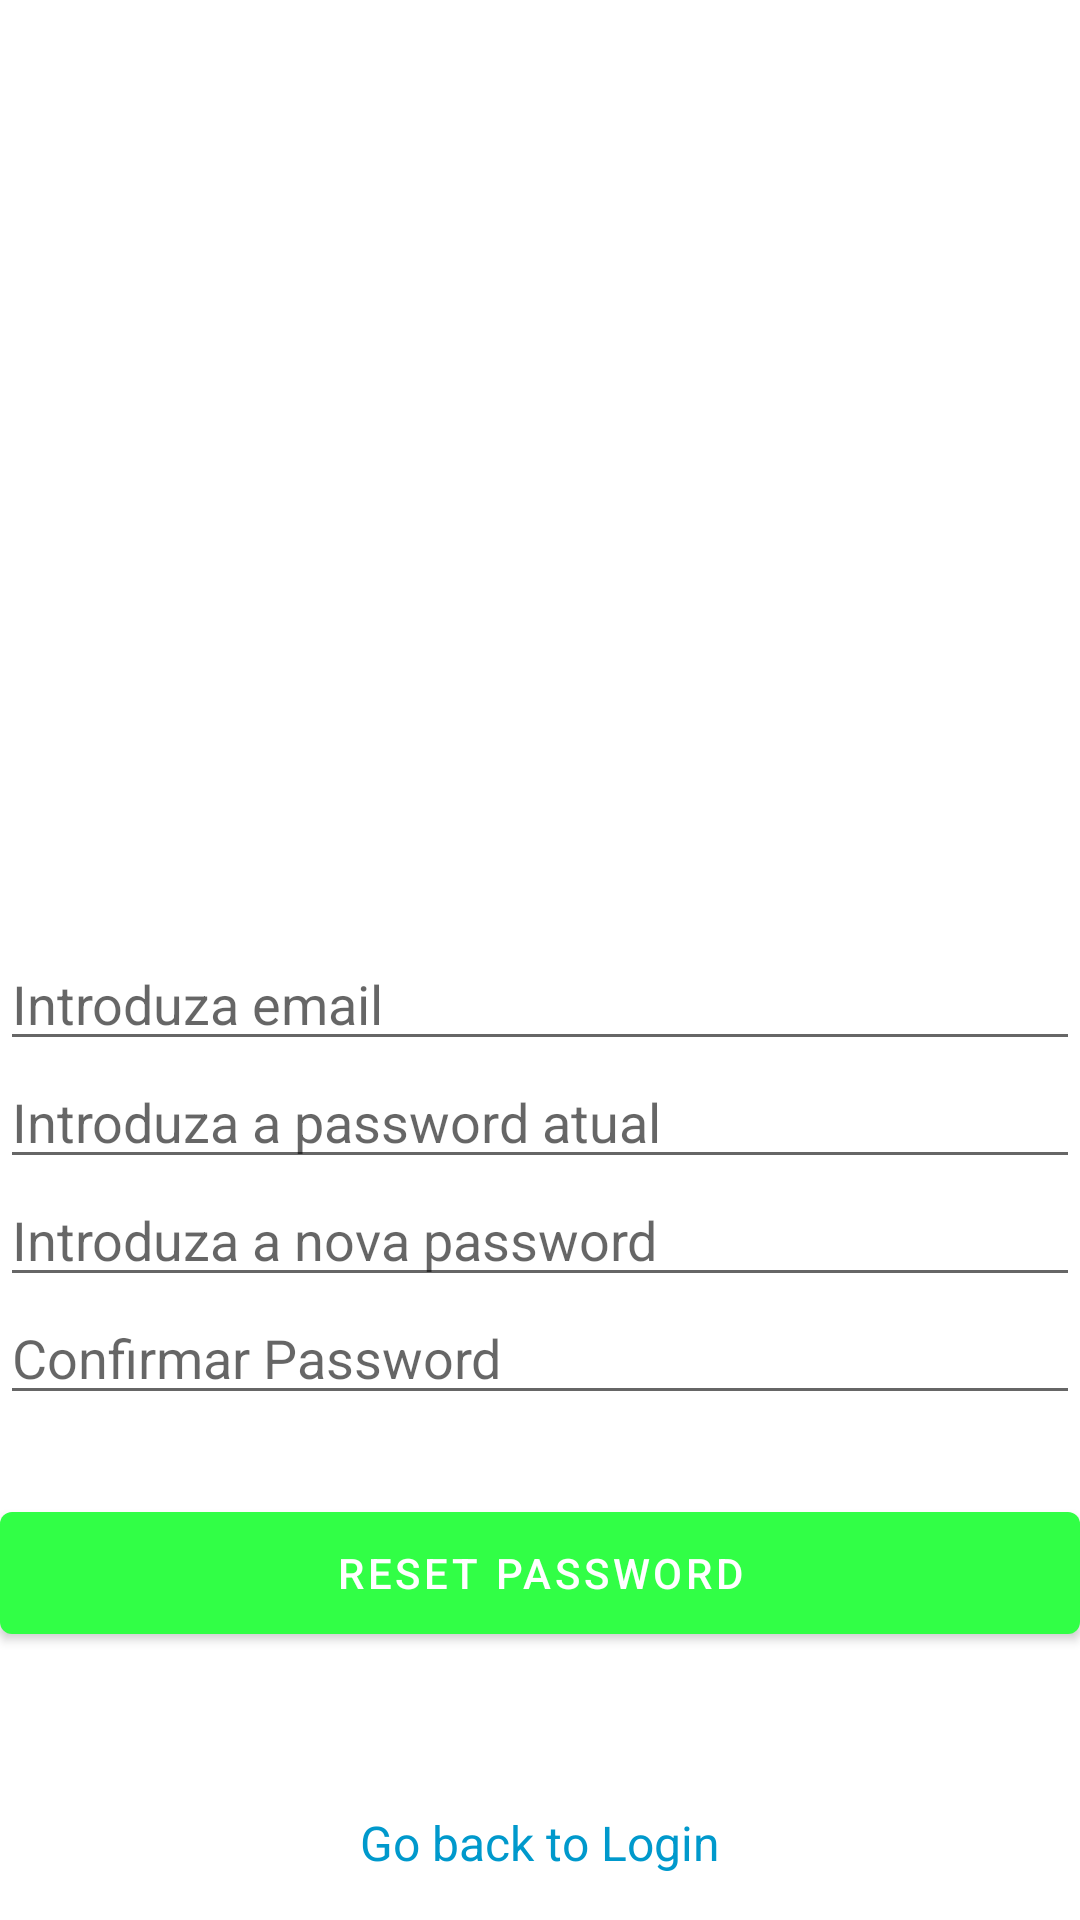

Write the Android layout XML for this screen, with the resource values it uses.
<!-- AndroidManifest.xml: application theme Base.Theme.GardenLabs -->
<!-- res/layout/activity_reset_password.xml -->
<?xml version="1.0" encoding="utf-8"?>
<LinearLayout xmlns:android="http://schemas.android.com/apk/res/android"
    xmlns:app="http://schemas.android.com/apk/res-auto"
    xmlns:tools="http://schemas.android.com/tools"
    android:id="@+id/main"
    android:layout_width="match_parent"
    android:layout_height="wrap_content"
    android:orientation="vertical"
    tools:context=".ResetPasswordActivity">

    <ImageView
        android:id="@+id/imageView"
        android:layout_width="match_parent"
        android:layout_height="0dp"
        android:layout_weight="1"
        android:layout_marginRight="15dp"
        android:layout_marginLeft="15dp"
        android:src="@drawable/logonobackground" />

    <Space
        android:layout_width="match_parent"
        android:layout_height="0dp"
        android:layout_weight="0.2" />

    <EditText
        android:id="@+id/etEmail"
        android:layout_width="match_parent"
        android:layout_height="0dp"
        android:layout_weight="0.15"
        android:ems="10"
        android:hint="@string/txt_email"
        android:inputType="textEmailAddress" />

    <EditText
        android:id="@+id/etOldPassword"
        android:layout_width="match_parent"
        android:layout_height="0dp"
        android:layout_weight="0.15"
        android:ems="10"
        android:hint="@string/txt_old_password"
        android:inputType="textPassword" />

    <EditText
        android:id="@+id/etNewPassword"
        android:layout_width="match_parent"
        android:layout_height="0dp"
        android:layout_weight="0.15"
        android:ems="10"
        android:hint="@string/txt_new_password"
        android:inputType="textPassword" />

    <EditText
        android:id="@+id/etConfirmPassword"
        android:layout_width="match_parent"
        android:layout_height="0dp"
        android:layout_weight="0.15"
        android:ems="10"
        android:hint="@string/txt_confirmar_password"
        android:inputType="textPassword" />

    <Space
        android:layout_width="match_parent"
        android:layout_height="0dp"
        android:layout_weight="0.1" />

    <Button
        android:id="@+id/btnResetPassword"
        android:layout_width="match_parent"
        android:layout_height="0dp"
        android:layout_weight="0.2"
        android:onClick="onClickResetPassword"
        android:text="@string/btn_reset_password" />

    <Space
        android:layout_width="match_parent"
        android:layout_height="0dp"
        android:layout_weight="0.2" />

    <TextView
        android:id="@+id/tvBackToLogin"
        android:layout_width="wrap_content"
        android:layout_height="wrap_content"
        android:layout_marginBottom="15dp"
        android:layout_gravity="center"
        android:text="@string/backtologin"
        android:textColor="@android:color/holo_blue_dark"
        android:textSize="16sp"
        android:clickable="true"
        android:focusable="true"
        android:onClick="onClickBackToLogin"/>
</LinearLayout>
<!-- resources referenced by this layout -->
<resources>
  <string name="backtologin">Go back to Login</string>
  <string name="btn_reset_password">Reset Password</string>
  <string name="txt_confirmar_password">Confirmar Password</string>
  <string name="txt_email">Introduza email</string>
  <string name="txt_new_password">Introduza a nova password</string>
  <string name="txt_old_password">Introduza a password atual</string>
  <style name="Base.Theme.GardenLabs" parent="Theme.MaterialComponents.DayNight.DarkActionBar">
          
          <item name="colorPrimary">@color/gl_green</item>
      </style>
  <color name="gl_green">#31FF46</color>
</resources>
